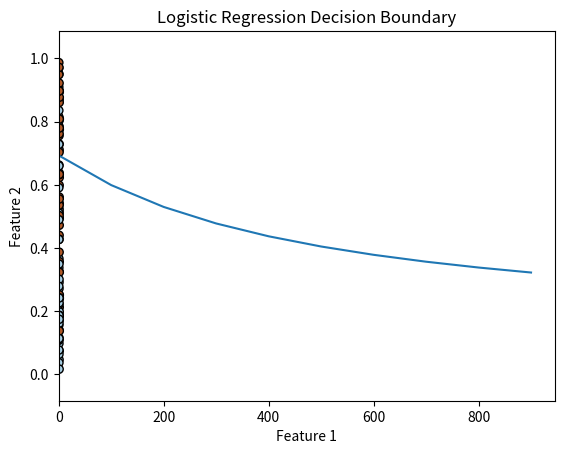

Write the Python code that produced this figure.
import numpy as np
import matplotlib.pyplot as plt

# Sigmoid function
def sigmoid(z):
    return 1 / (1 + np.exp(-z))

# Compute binary cross-entropy loss
def compute_loss(y, y_pred):
    m = len(y)
    loss = -(1/m) * np.sum(y * np.log(y_pred) + (1 - y) * np.log(1 - y_pred))
    return loss

# Logistic Regression Class
class LogisticRegression:
    def __init__(self, learning_rate=0.01, num_iterations=1000):
        self.learning_rate = learning_rate
        self.num_iterations = num_iterations
        self.weights = None
        self.bias = None

    def fit(self, X, y):
        num_samples, num_features = X.shape
        self.weights = np.zeros(num_features)
        self.bias = 0
        losses = []
        
        for i in range(self.num_iterations):
            # Linear model
            linear_model = np.dot(X, self.weights) + self.bias
            y_pred = sigmoid(linear_model)
            
            # Gradients
            dw = (1 / num_samples) * np.dot(X.T, (y_pred - y))
            db = (1 / num_samples) * np.sum(y_pred - y)
            
            # Update parameters
            self.weights -= self.learning_rate * dw
            self.bias -= self.learning_rate * db
            
            # Log loss every 100 iterations
            if i % 100 == 0:
                loss = compute_loss(y, y_pred)
                losses.append(loss)
                print(f"Iteration {i}, Loss: {loss}")
        
        # Plot loss over iterations
        plt.plot(range(0, self.num_iterations, 100), losses)
        plt.xlabel("Iteration")
        plt.ylabel("Loss")
        plt.title("Loss over Iterations")
        plt.show()

    def predict(self, X):
        linear_model = np.dot(X, self.weights) + self.bias
        y_pred = sigmoid(linear_model)
        return np.where(y_pred >= 0.5, 1, 0)

# Main code
if __name__ == "__main__":
    # Generate synthetic data
    np.random.seed(42)
    num_samples = 100
    X = np.random.rand(num_samples, 2)  # Two features
    y = (X[:, 0] + X[:, 1] > 1).astype(int)  # Label: 1 if sum of features > 1, else 0

    # Split data into training and test sets
    train_size = int(0.8 * num_samples)
    X_train, X_test = X[:train_size], X[train_size:]
    y_train, y_test = y[:train_size], y[train_size:]

    # Train the logistic regression model
    model = LogisticRegression(learning_rate=0.1, num_iterations=1000)
    model.fit(X_train, y_train)

    # Test the model
    predictions = model.predict(X_test)
    accuracy = np.mean(predictions == y_test)
    print(f"Accuracy: {accuracy * 100:.2f}%")

    # Plot decision boundary
    x_min, x_max = X[:, 0].min() - 0.1, X[:, 0].max() + 0.1
    y_min, y_max = X[:, 1].min() - 0.1, X[:, 1].max() + 0.1
    xx, yy = np.meshgrid(np.arange(x_min, x_max, 0.01), np.arange(y_min, y_max, 0.01))
    grid = np.c_[xx.ravel(), yy.ravel()]
    Z = model.predict(grid)
    Z = Z.reshape(xx.shape)

    plt.contourf(xx, yy, Z, alpha=0.8, cmap=plt.cm.Paired)
    plt.scatter(X[:, 0], X[:, 1], c=y, edgecolors='k', cmap=plt.cm.Paired)
    plt.title("Logistic Regression Decision Boundary")
    plt.xlabel("Feature 1")
    plt.ylabel("Feature 2")
    plt.show()
